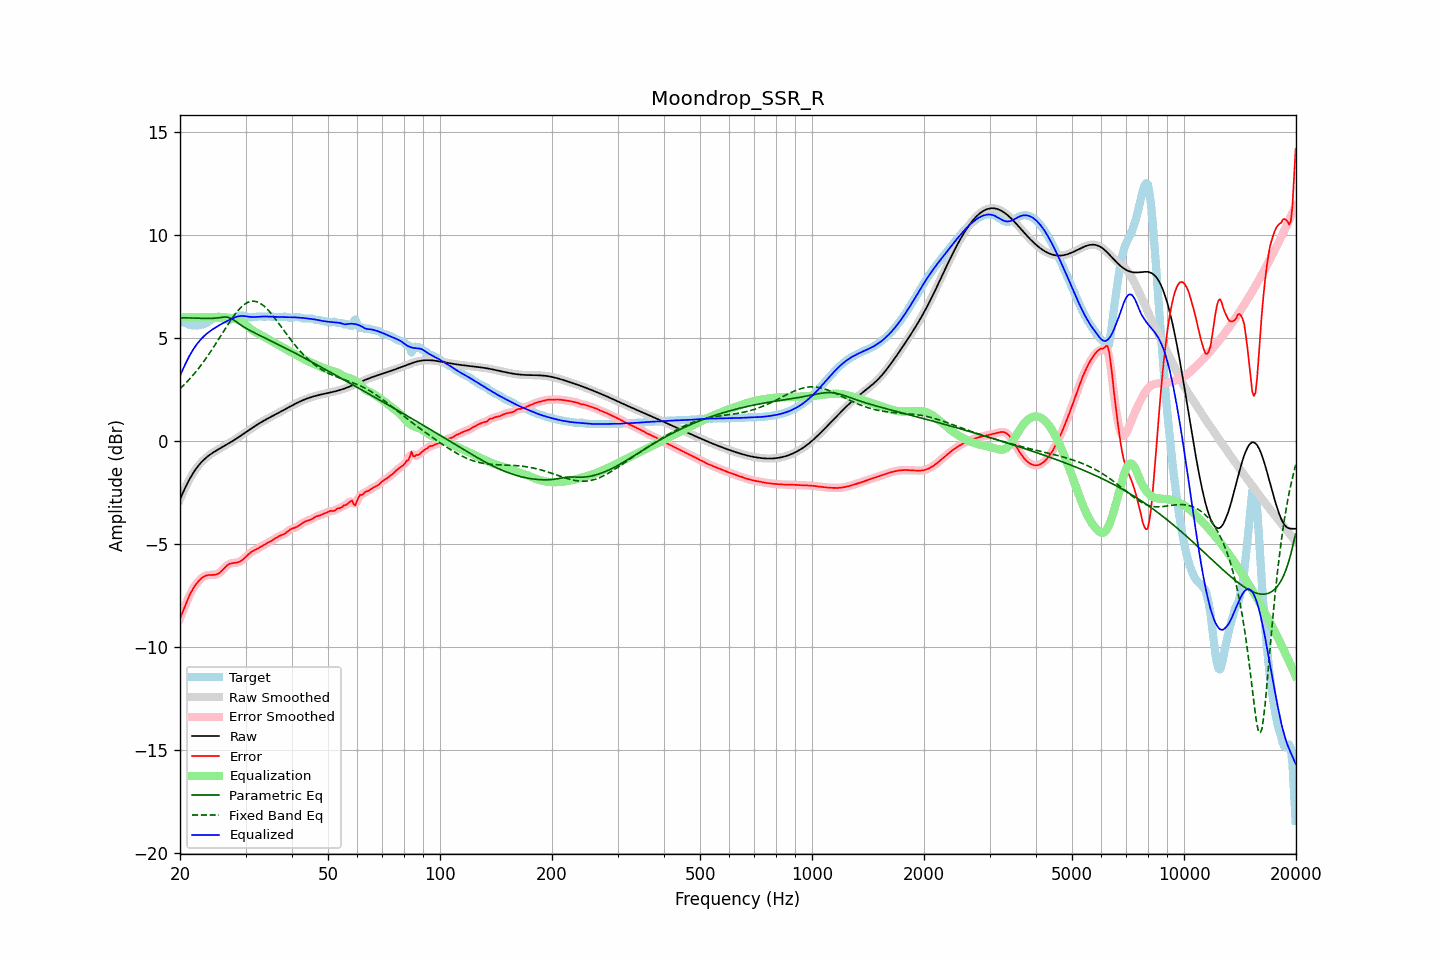

The data file committed next to this chart (first rows):
frequency, raw, error, smoothed, error_smoothed, equalization, parametric_eq, fixed_band_eq, equalized_raw, equalized_smoothed, target
20.00, -2.85, -8.62, -2.85, -8.63, 6.00, 5.97, 2.54, 3.15, 3.15, 5.77
20.20, -2.67, -8.44, -2.67, -8.44, 6.00, 5.97, 2.61, 3.33, 3.33, 5.77
20.40, -2.49, -8.25, -2.49, -8.25, 6.00, 5.98, 2.68, 3.51, 3.51, 5.76
20.61, -2.32, -8.06, -2.32, -8.06, 6.00, 5.97, 2.76, 3.68, 3.68, 5.74
20.81, -2.16, -7.86, -2.16, -7.86, 6.00, 5.97, 2.84, 3.84, 3.84, 5.70
21.02, -2.00, -7.67, -2.00, -7.67, 6.00, 5.97, 2.92, 4.00, 4.00, 5.67
21.23, -1.85, -7.49, -1.86, -7.50, 6.00, 5.97, 3.01, 4.15, 4.14, 5.64
21.44, -1.72, -7.34, -1.72, -7.34, 6.00, 5.97, 3.09, 4.28, 4.28, 5.62
21.66, -1.59, -7.20, -1.59, -7.20, 6.00, 5.97, 3.18, 4.41, 4.41, 5.61
21.87, -1.47, -7.07, -1.47, -7.07, 6.00, 5.96, 3.28, 4.53, 4.53, 5.60
22.09, -1.36, -6.96, -1.36, -6.96, 6.00, 5.96, 3.37, 4.64, 4.64, 5.61
22.31, -1.25, -6.87, -1.25, -6.86, 6.00, 5.96, 3.47, 4.75, 4.75, 5.61
22.54, -1.15, -6.78, -1.15, -6.78, 6.00, 5.95, 3.57, 4.85, 4.85, 5.62
22.76, -1.06, -6.70, -1.07, -6.70, 6.00, 5.95, 3.67, 4.94, 4.93, 5.64
22.99, -0.98, -6.64, -0.98, -6.64, 6.00, 5.95, 3.77, 5.02, 5.02, 5.65
23.22, -0.91, -6.59, -0.91, -6.59, 6.00, 5.95, 3.88, 5.09, 5.09, 5.68
23.45, -0.84, -6.55, -0.84, -6.55, 6.00, 5.94, 3.99, 5.16, 5.16, 5.71
23.69, -0.77, -6.53, -0.77, -6.53, 6.00, 5.94, 4.10, 5.23, 5.23, 5.76
23.92, -0.71, -6.52, -0.71, -6.52, 6.00, 5.94, 4.21, 5.29, 5.29, 5.81
24.16, -0.65, -6.51, -0.65, -6.51, 6.00, 5.95, 4.33, 5.35, 5.35, 5.86
24.40, -0.60, -6.51, -0.60, -6.51, 6.00, 5.95, 4.45, 5.40, 5.40, 5.91
24.65, -0.55, -6.51, -0.55, -6.51, 6.00, 5.95, 4.57, 5.45, 5.45, 5.97
24.89, -0.50, -6.50, -0.50, -6.50, 6.00, 5.96, 4.69, 5.50, 5.50, 6.00
25.14, -0.45, -6.48, -0.45, -6.48, 6.00, 5.97, 4.81, 5.55, 5.55, 6.03
25.39, -0.41, -6.44, -0.41, -6.44, 6.00, 5.98, 4.93, 5.60, 5.60, 6.04
25.65, -0.36, -6.38, -0.36, -6.38, 6.00, 5.99, 5.06, 5.64, 5.64, 6.02
25.91, -0.32, -6.31, -0.32, -6.31, 6.00, 6.00, 5.18, 5.69, 5.69, 6.00
26.16, -0.27, -6.23, -0.27, -6.23, 6.00, 6.01, 5.31, 5.73, 5.73, 5.96
26.43, -0.23, -6.15, -0.23, -6.15, 6.00, 6.02, 5.43, 5.77, 5.77, 5.92
26.69, -0.18, -6.08, -0.18, -6.08, 5.99, 6.01, 5.55, 5.81, 5.81, 5.89
26.96, -0.14, -6.01, -0.14, -6.02, 5.98, 6.00, 5.67, 5.85, 5.85, 5.88
27.23, -0.09, -5.97, -0.09, -5.97, 5.98, 5.97, 5.79, 5.88, 5.88, 5.88
27.50, -0.04, -5.95, -0.04, -5.95, 5.97, 5.94, 5.91, 5.92, 5.92, 5.90
27.77, 0.00, -5.94, 0.00, -5.94, 5.95, 5.89, 6.02, 5.96, 5.96, 5.94
28.05, 0.05, -5.93, 0.05, -5.93, 5.94, 5.84, 6.13, 5.99, 5.99, 5.98
28.33, 0.10, -5.92, 0.10, -5.92, 5.92, 5.78, 6.22, 6.02, 6.02, 6.02
28.62, 0.15, -5.90, 0.15, -5.90, 5.89, 5.73, 6.32, 6.04, 6.04, 6.06
28.90, 0.21, -5.87, 0.21, -5.87, 5.85, 5.67, 6.41, 6.06, 6.06, 6.08
29.19, 0.26, -5.83, 0.26, -5.83, 5.81, 5.62, 6.49, 6.07, 6.07, 6.09
29.48, 0.31, -5.77, 0.31, -5.77, 5.76, 5.57, 6.56, 6.07, 6.07, 6.08
29.78, 0.37, -5.70, 0.37, -5.70, 5.70, 5.52, 6.63, 6.06, 6.06, 6.07
30.08, 0.42, -5.63, 0.42, -5.63, 5.63, 5.47, 6.68, 6.05, 6.05, 6.05
30.38, 0.47, -5.55, 0.47, -5.55, 5.56, 5.43, 6.72, 6.04, 6.04, 6.03
30.68, 0.53, -5.48, 0.53, -5.48, 5.50, 5.38, 6.75, 6.03, 6.03, 6.01
30.99, 0.58, -5.42, 0.58, -5.42, 5.44, 5.34, 6.78, 6.02, 6.02, 6.00
31.30, 0.63, -5.37, 0.63, -5.37, 5.38, 5.30, 6.78, 6.01, 6.01, 6.00
31.61, 0.69, -5.32, 0.69, -5.33, 5.33, 5.26, 6.79, 6.01, 6.01, 6.01
31.93, 0.74, -5.29, 0.74, -5.29, 5.28, 5.22, 6.77, 6.02, 6.02, 6.02
32.24, 0.79, -5.25, 0.79, -5.25, 5.24, 5.18, 6.75, 6.02, 6.02, 6.03
32.57, 0.84, -5.20, 0.83, -5.20, 5.19, 5.14, 6.72, 6.03, 6.03, 6.04
32.89, 0.88, -5.16, 0.88, -5.16, 5.15, 5.10, 6.68, 6.03, 6.03, 6.04
33.22, 0.93, -5.11, 0.93, -5.11, 5.11, 5.07, 6.62, 6.04, 6.04, 6.04
33.55, 0.97, -5.06, 0.97, -5.06, 5.07, 5.03, 6.57, 6.04, 6.04, 6.04
33.89, 1.02, -5.02, 1.02, -5.02, 5.02, 4.99, 6.49, 6.04, 6.04, 6.04
34.23, 1.06, -4.98, 1.06, -4.98, 4.98, 4.95, 6.42, 6.04, 6.04, 6.04
34.57, 1.10, -4.94, 1.10, -4.94, 4.93, 4.91, 6.34, 6.04, 6.04, 6.04
34.92, 1.14, -4.90, 1.14, -4.90, 4.89, 4.88, 6.25, 6.03, 6.03, 6.04
35.27, 1.19, -4.85, 1.19, -4.85, 4.84, 4.84, 6.16, 6.03, 6.03, 6.04
35.62, 1.23, -4.80, 1.23, -4.80, 4.80, 4.80, 6.06, 6.02, 6.02, 6.03
35.97, 1.27, -4.75, 1.27, -4.75, 4.75, 4.76, 5.96, 6.02, 6.02, 6.02
... 635 more rows
